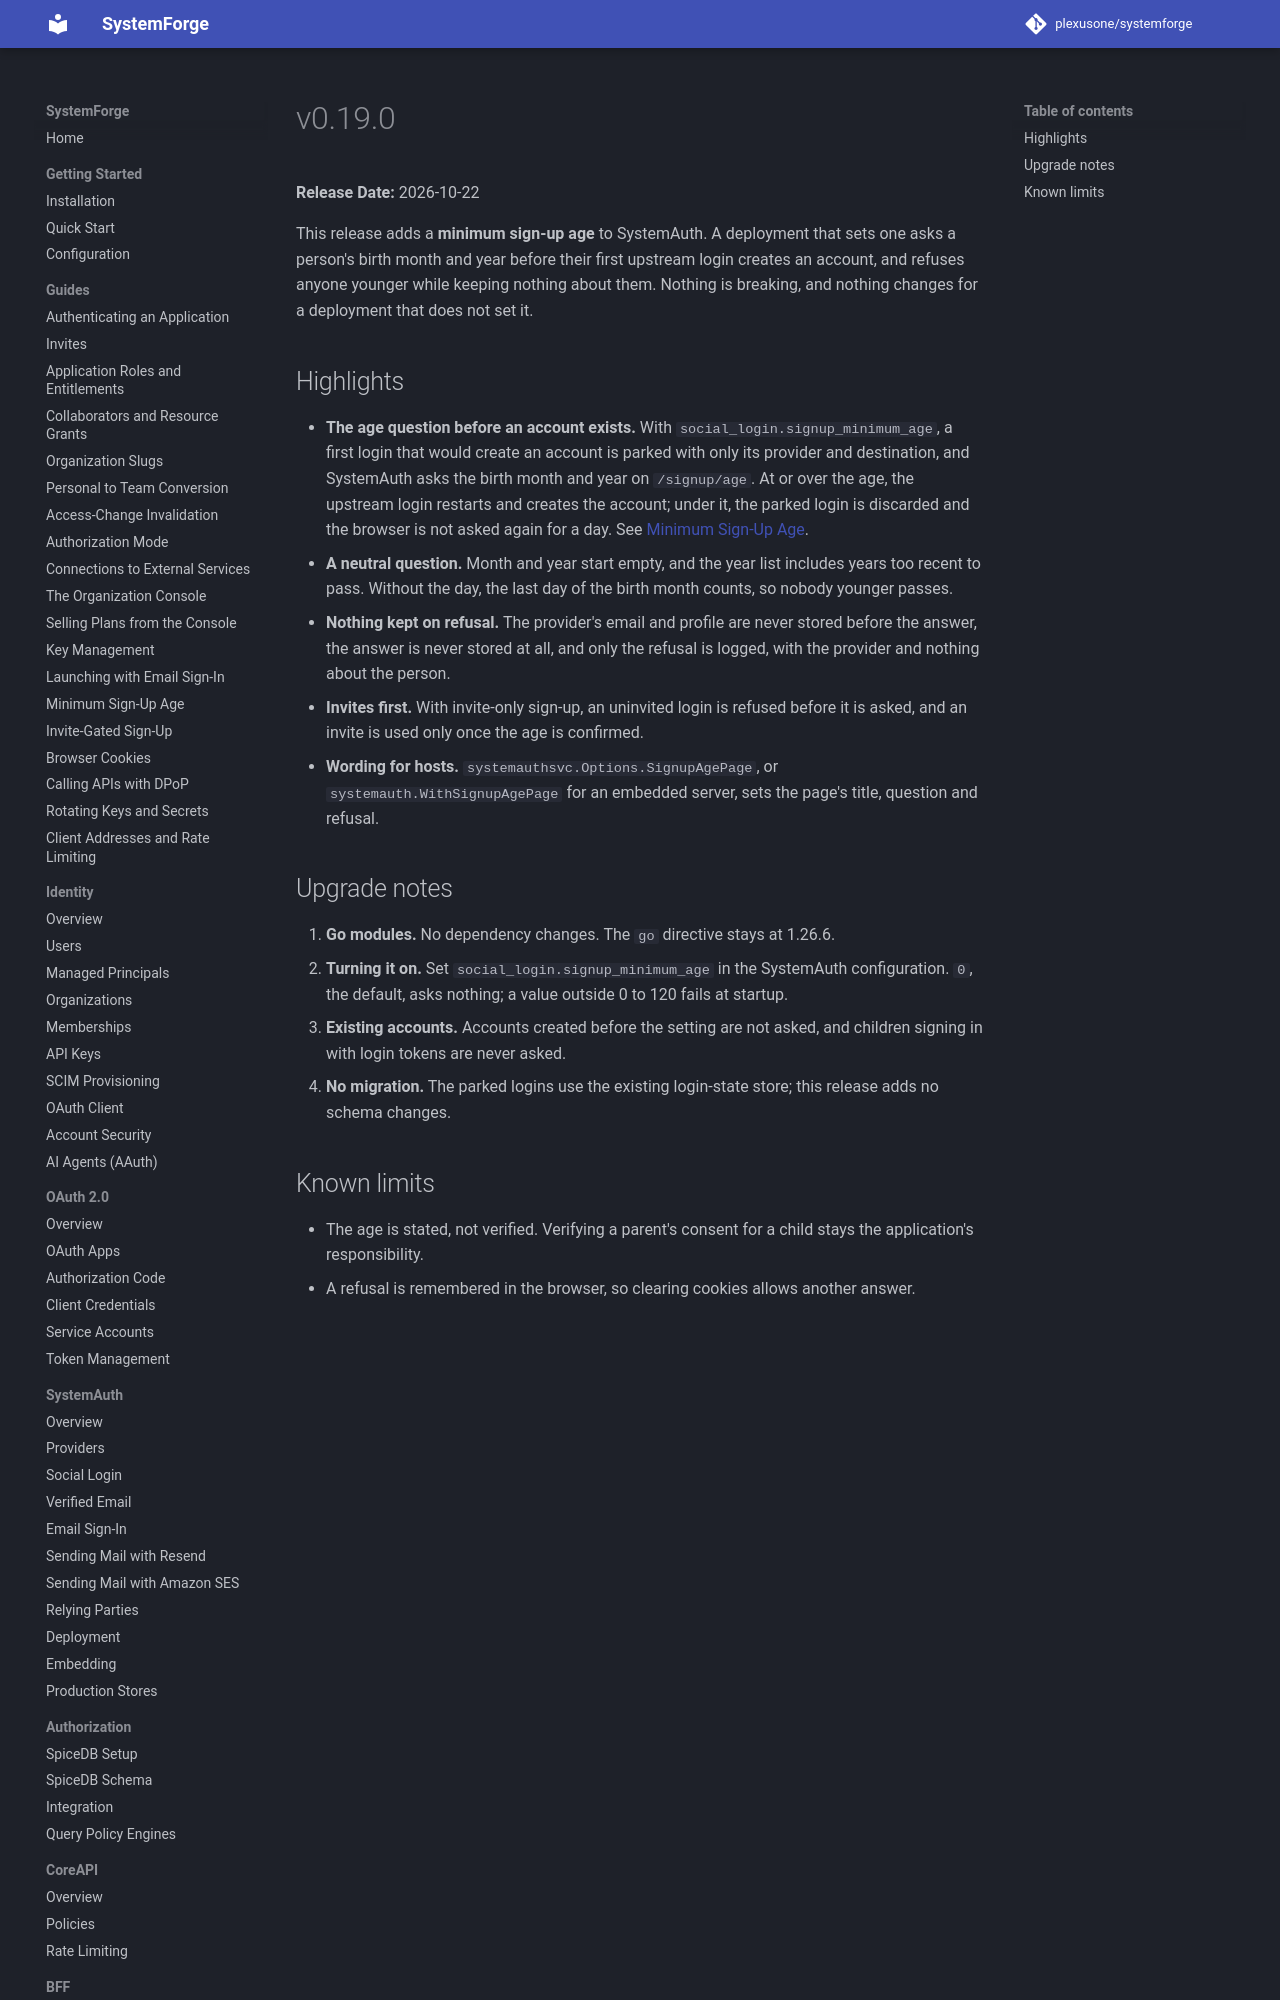

repository: plexusone/systemforge · page: releases/v0.19.0/index.html · generator: mkdocs

# v0.19.0

**Release Date:** 2026-10-22

This release adds a **minimum sign-up age** to SystemAuth. A deployment
that sets one asks a person's birth month and year before their first
upstream login creates an account, and refuses anyone younger while keeping
nothing about them. Nothing is breaking, and nothing changes for a
deployment that does not set it.
